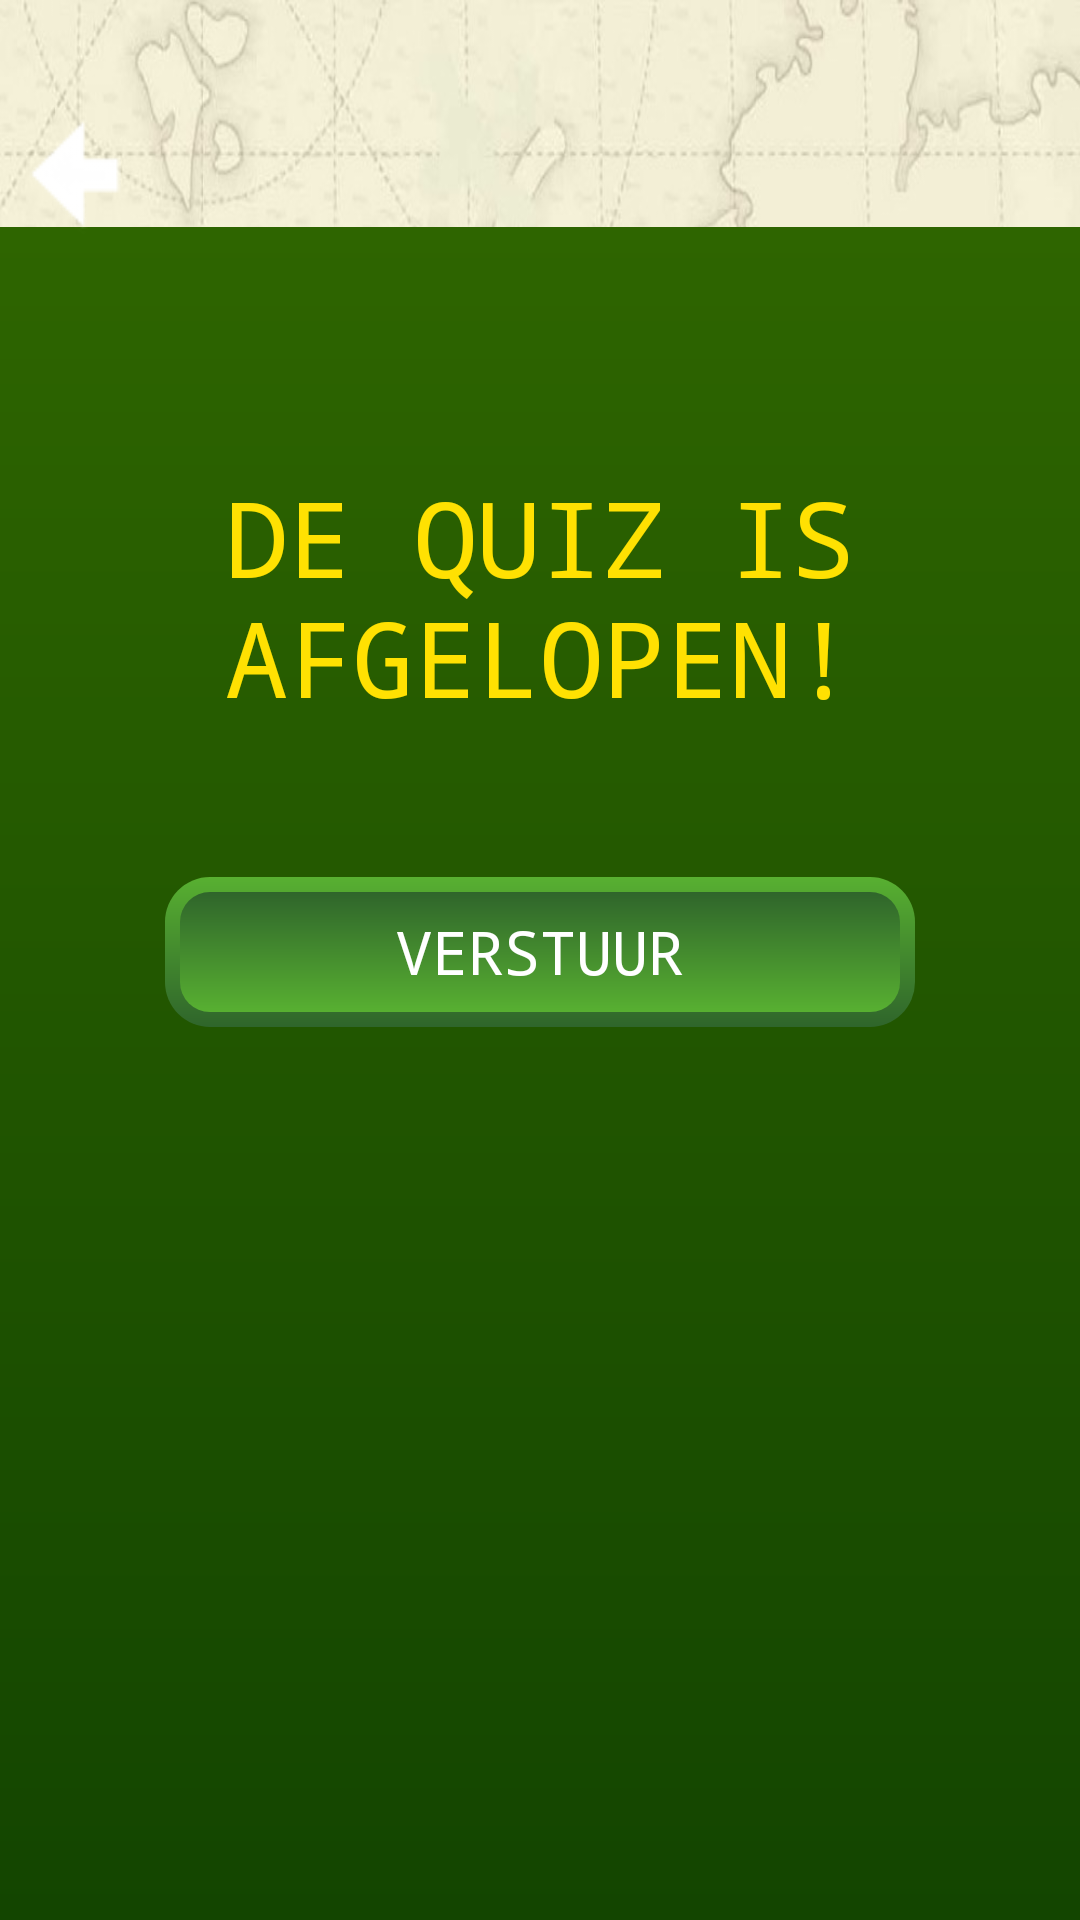

Android layout source for this screen:
<!-- AndroidManifest.xml: application theme AppTheme -->
<!-- res/layout/activity_send_quiz.xml -->
<RelativeLayout xmlns:android="http://schemas.android.com/apk/res/android"
    xmlns:tools="http://schemas.android.com/tools" android:layout_width="match_parent"
    android:layout_height="match_parent"
    tools:context="nl.wildlands.wildlandseducation.Activities.SendQuiz"
    android:background="@drawable/kaart_view">

    <ImageView
        android:layout_width="wrap_content"
        android:layout_height= "100dp"
        android:layout_marginBottom="-25dp"
        android:layout_centerHorizontal="true"
        android:layout_marginTop="25dp"
        android:id="@+id/wildlogo"
        android:src="@drawable/wildlands_logo"/>
    <ImageView
        android:layout_width="wrap_content"
        android:layout_height="wrap_content"
        android:layout_below="@+id/wildlogo"
        android:id="@+id/bush"
        android:src="@drawable/bush_green"
        android:layout_marginTop="0dp"/>

    <RelativeLayout
        android:layout_width="fill_parent"
        android:layout_height="fill_parent"
        android:background="@drawable/home_bg_color"
        android:layout_marginTop="-25dp"
        android:layout_below="@+id/bush">

        <TextView
            android:layout_width="wrap_content"
            android:layout_height="wrap_content"
            android:id="@+id/dequizis"
            android:layout_marginTop="80dp"
            android:textColor="#FFE102"
            android:textSize="35dp"
            android:text=" DE QUIZ IS "
            android:gravity="center"
            android:layout_centerHorizontal="true"/>
        <TextView
            android:layout_width="wrap_content"
            android:layout_height="wrap_content"
            android:id="@+id/afgelopen"
            android:layout_marginTop="120dp"
            android:textColor="#FFE102"
            android:textSize="35dp"
            android:text=" AFGELOPEN! "
            android:gravity="center"
            android:layout_centerHorizontal="true"/>
        <Button
            android:layout_width="250dp"
            android:layout_height="50dp"
            android:text="VERSTUUR"
            android:id="@+id/btn_verstuur"
            android:layout_below="@+id/afgelopen"
            android:layout_marginTop="50dp"
            android:layout_centerHorizontal="true"
            android:background="@drawable/btn_green"
            android:textColor="#ffffffff"/>
        <Button
            android:layout_width="250dp"
            android:layout_height="50dp"
            android:text="TERUG"
            android:id="@+id/btn_terug"
            android:layout_below="@+id/voorjouwscore"
            android:layout_marginTop="300dp"
            android:layout_centerHorizontal="true"
            android:background="@drawable/btn_green"
            android:textColor="#ffffffff"
            android:visibility="gone"/>
    </RelativeLayout>
    <include
        android:layout_width="wrap_content"
        android:layout_height="wrap_content"
        layout="@layout/back_button"
        android:layout_alignTop="@+id/logo"
        android:layout_alignParentLeft="true"
        android:layout_alignParentStart="true" />

</RelativeLayout>
<!-- res/layout/back_button.xml (included above) -->
<?xml version="1.0" encoding="utf-8"?>
<LinearLayout xmlns:android="http://schemas.android.com/apk/res/android"
    android:orientation="vertical" android:layout_width="match_parent"
    android:layout_height="match_parent">

    <ImageButton
        android:layout_width="wrap_content"
        android:layout_height="wrap_content"
        android:src="@drawable/backbtn"
        android:id="@+id/backbutton"
        android:background="@null"
        android:layout_centerHorizontal="true"
        android:layout_marginTop="33dp"/>

</LinearLayout>
<!-- resources referenced by this layout -->
<resources>
  <!-- drawable backbtn: png bitmap (drawable, 1429 bytes) -->
  <!-- drawable btn_green (drawable) -->
  <?xml version="1.0" encoding="utf-8" ?>
  <layer-list xmlns:android="http://schemas.android.com/apk/res/android" >
      <item>
          <shape android:shape="rectangle" >
              <gradient
                  android:angle="90"
                  android:endColor="#58B031"
                  android:gradientRadius="270"
                  android:startColor="#2F652B"
                  android:type="linear" />
              <corners android:radius="15dp"/>
          </shape>
      </item>
      <item
          android:bottom="5dp"
          android:left="5dp"
          android:right="5dp"
          android:top="5dp">
          <shape android:shape="rectangle" >
              <gradient
                  android:angle="270"
                  android:endColor="#58B031"
                  android:gradientRadius="270"
                  android:startColor="#2F652B"
                  android:type="linear" />
              <corners android:radius="10dp"/>
  
          </shape>
      </item>
  </layer-list>
  <!-- drawable home_bg_color (drawable) -->
  <?xml version="1.0" encoding="utf-8"?>
  <shape xmlns:android="http://schemas.android.com/apk/res/android"
      android:shape="rectangle"
      >
      
      <gradient
          android:startColor="#2E6500"
          android:endColor="#134500"
          android:angle="270" />
  
  </shape>
  <!-- drawable kaart_view: jpg bitmap (drawable, 110685 bytes) -->
  <style name="AppTheme" parent="Theme.AppCompat.Light.DarkActionBar">
          
          
          <item name="android:typeface">monospace</item>
          <item name="android:buttonStyle">@style/Button</item>
      </style>
  <style name="Button" parent="android:style/Widget.Button">
          <item name="android:textSize">20sp</item>
          
          <item name="android:layout_margin">5dp</item>
  
      </style>
</resources>
